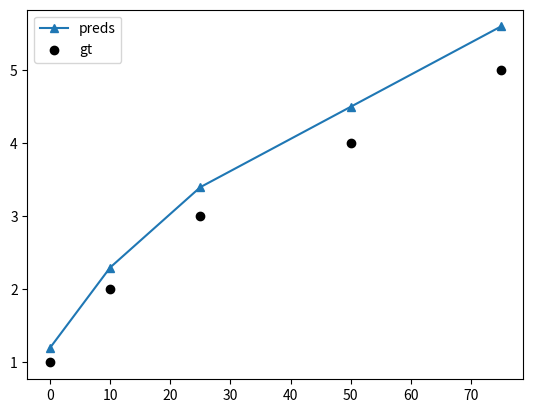

Write Python code to recreate this figure.
from matplotlib import pyplot as plt


def eval(x: list, 
         gt: list, 
         preds: list, 
         preds_marker='^-', 
         gt_marker='o', 
         save_fig=False):
    assert len(x) == len(gt) == len(preds)
    _, ax = plt.subplots()
    ax.plot(x, preds, preds_marker, label='preds')
    ax.scatter(x, gt, c='black', marker=gt_marker, label='gt')
    ax.legend()
    if save_fig:
        plt.savefig('result.png', format='png')
    else:
        plt.show()
        
        
if __name__ == '__main__':
    x = [0, 10, 25, 50, 75]
    gt = [1, 2, 3, 4, 5]
    preds = [1.2, 2.3, 3.4, 4.5, 5.6]
    eval(x, gt, preds)
